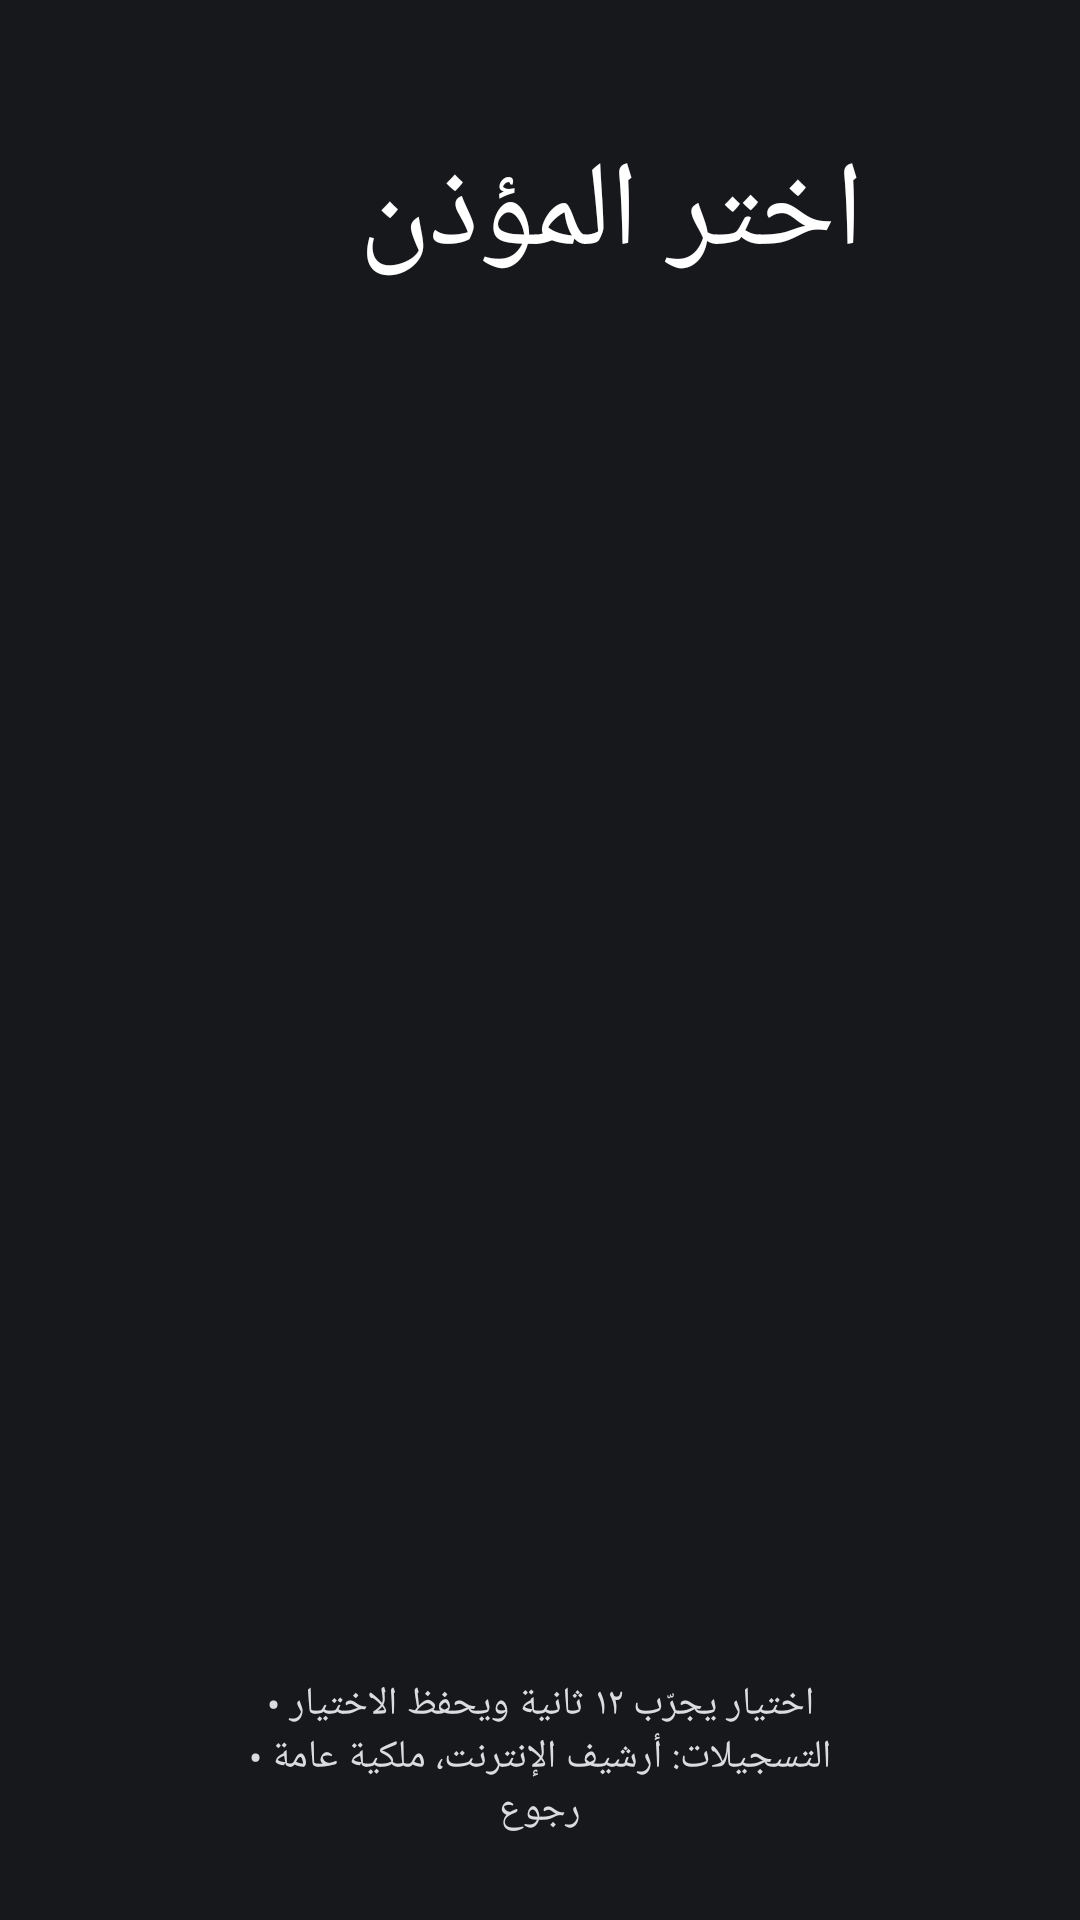

Layout XML and referenced resources for this Android screen:
<!-- AndroidManifest.xml: activity theme App -->
<!-- res/layout/activity_adhan.xml -->
<?xml version="1.0" encoding="utf-8"?>
<FrameLayout xmlns:android="http://schemas.android.com/apk/res/android"
    android:layout_width="match_parent"
    android:layout_height="match_parent"
    android:background="?attr/gBg"
    android:layoutDirection="rtl">

    <ImageView
        android:id="@+id/bg"
        android:layout_width="match_parent"
        android:layout_height="match_parent"
        android:alpha="0.42"
        android:contentDescription="@null"
        android:scaleType="centerCrop"
        android:src="@drawable/bg" />

    <LinearLayout
        android:layout_width="match_parent"
        android:layout_height="match_parent"
        android:orientation="vertical"
        android:paddingStart="72dp"
        android:paddingTop="44dp"
        android:paddingEnd="72dp"
        android:paddingBottom="28dp">

        <TextView
            android:id="@+id/title"
            android:layout_width="match_parent"
            android:layout_height="wrap_content"
            android:text="@string/adhan_voices"
            android:textColor="@color/sand"
            android:textSize="40sp" />

        <ListView
            android:id="@+id/list"
            android:layout_width="match_parent"
            android:layout_height="0dp"
            android:layout_marginTop="20dp"
            android:layout_weight="1"
            android:clipToPadding="false"
            android:divider="@android:color/transparent"
            android:dividerHeight="8dp"
            android:fadingEdge="none"
            android:listSelector="@android:color/transparent"
            android:paddingBottom="8dp"
            android:scrollbars="none" />

        <TextView
            android:id="@+id/hint"
            android:layout_width="match_parent"
            android:layout_height="wrap_content"
            android:layout_marginTop="12dp"
            android:gravity="center"
            android:text="@string/adhan_hint"
            android:textColor="@color/dim"
            android:textSize="13sp" />
    </LinearLayout>
</FrameLayout>
<!-- resources referenced by this layout -->
<resources>
  <string name="adhan_hint">اختيار يجرّب ١٢ ثانية ويحفظ الاختيار  •  التسجيلات: أرشيف الإنترنت، ملكية عامة  •  رجوع</string>
  <string name="adhan_voices">اختر المؤذن</string>
  <style name="App" parent="@android:style/Theme.DeviceDefault.NoActionBar">
          <item name="android:windowBackground">?attr/gBg</item>
          <item name="android:colorBackground">?attr/gBg</item>
          <item name="android:windowFullscreen">true</item>
          <item name="android:windowActionBar">false</item>
          <item name="android:windowNoTitle">true</item>
          <item name="android:windowContentTransitions">true</item>
          <item name="android:colorAccent">?attr/gAccent</item>
          <item name="gBg">#17181B</item>
          <item name="gBgFade">#E617181B</item>
          <item name="gText">#FFFFFF</item>
          <item name="gSub">#DADCE0</item>
          <item name="gAccent">#FFFFFF</item>
          <item name="gWarn">#FFC2B3</item>
          <item name="gPanel">#6B14161A</item>
          <item name="gLine">#24FFFFFF</item>
          <item name="gDialogSolid">#18191C</item>
          <item name="gFocus">#F2FFFFFF</item>
          <item name="gOnFocus">#14161A</item>
          <item name="gOnFocusSub">#3A3E46</item>
      </style>
</resources>
